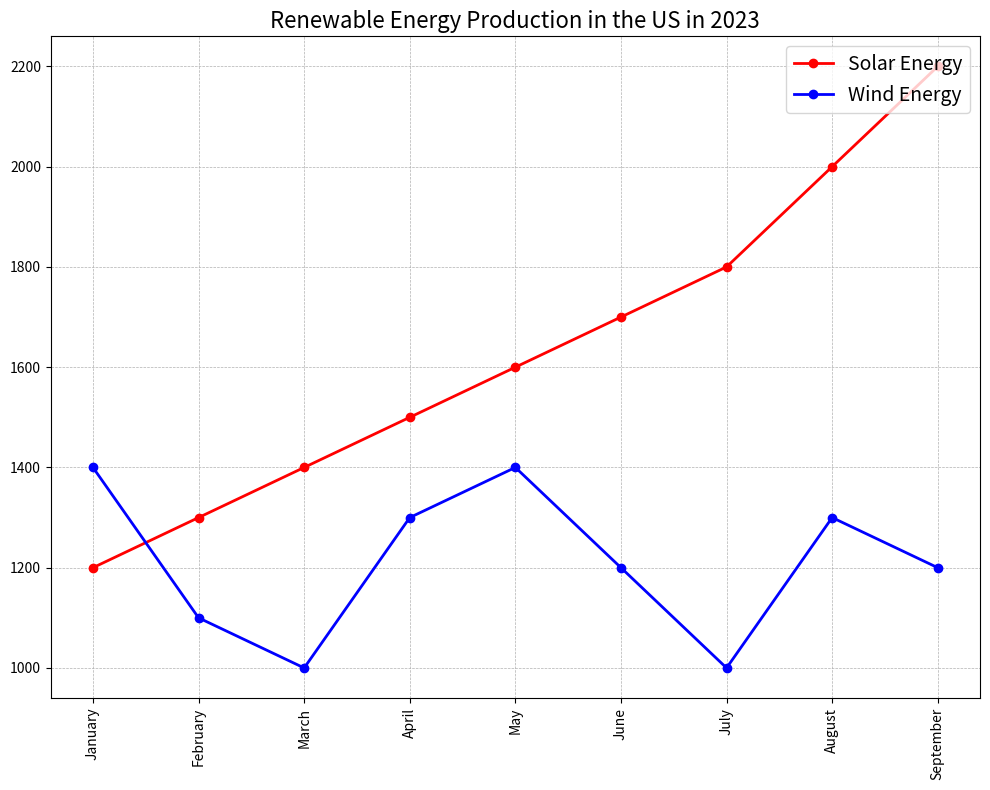

Recreate this plot in Python. (Note: this script raises an exception after producing the figure.)


import numpy as np
import matplotlib.pyplot as plt

# Data
months = ['January', 'February', 'March', 'April', 'May', 'June', 'July', 'August', 'September']
solar_energy = [1200, 1300, 1400, 1500, 1600, 1700, 1800, 2000, 2200]
wind_energy = [1400, 1100, 1000, 1300, 1400, 1200, 1000, 1300, 1200]

# Create figure before plotting
fig = plt.figure(figsize=(10,8))
ax = fig.add_subplot(111)

# Plot the data
ax.plot(months, solar_energy, color='red', linewidth=2, label='Solar Energy', marker="o")
ax.plot(months, wind_energy, color='blue', linewidth=2, label='Wind Energy', marker="o")

# Add grid
ax.grid(linestyle='--', linewidth=0.5)

# Add legend
ax.legend(loc='upper right', fontsize=14)

# Add title
ax.set_title('Renewable Energy Production in the US in 2023', fontsize=16)

# Set xticks
plt.xticks(rotation = 90)

# Automatically resize the image by tight_layout
plt.tight_layout()

# Save image
plt.savefig('line chart/png/300.png', bbox_inches='tight')

# Clear the image state
plt.cla()
